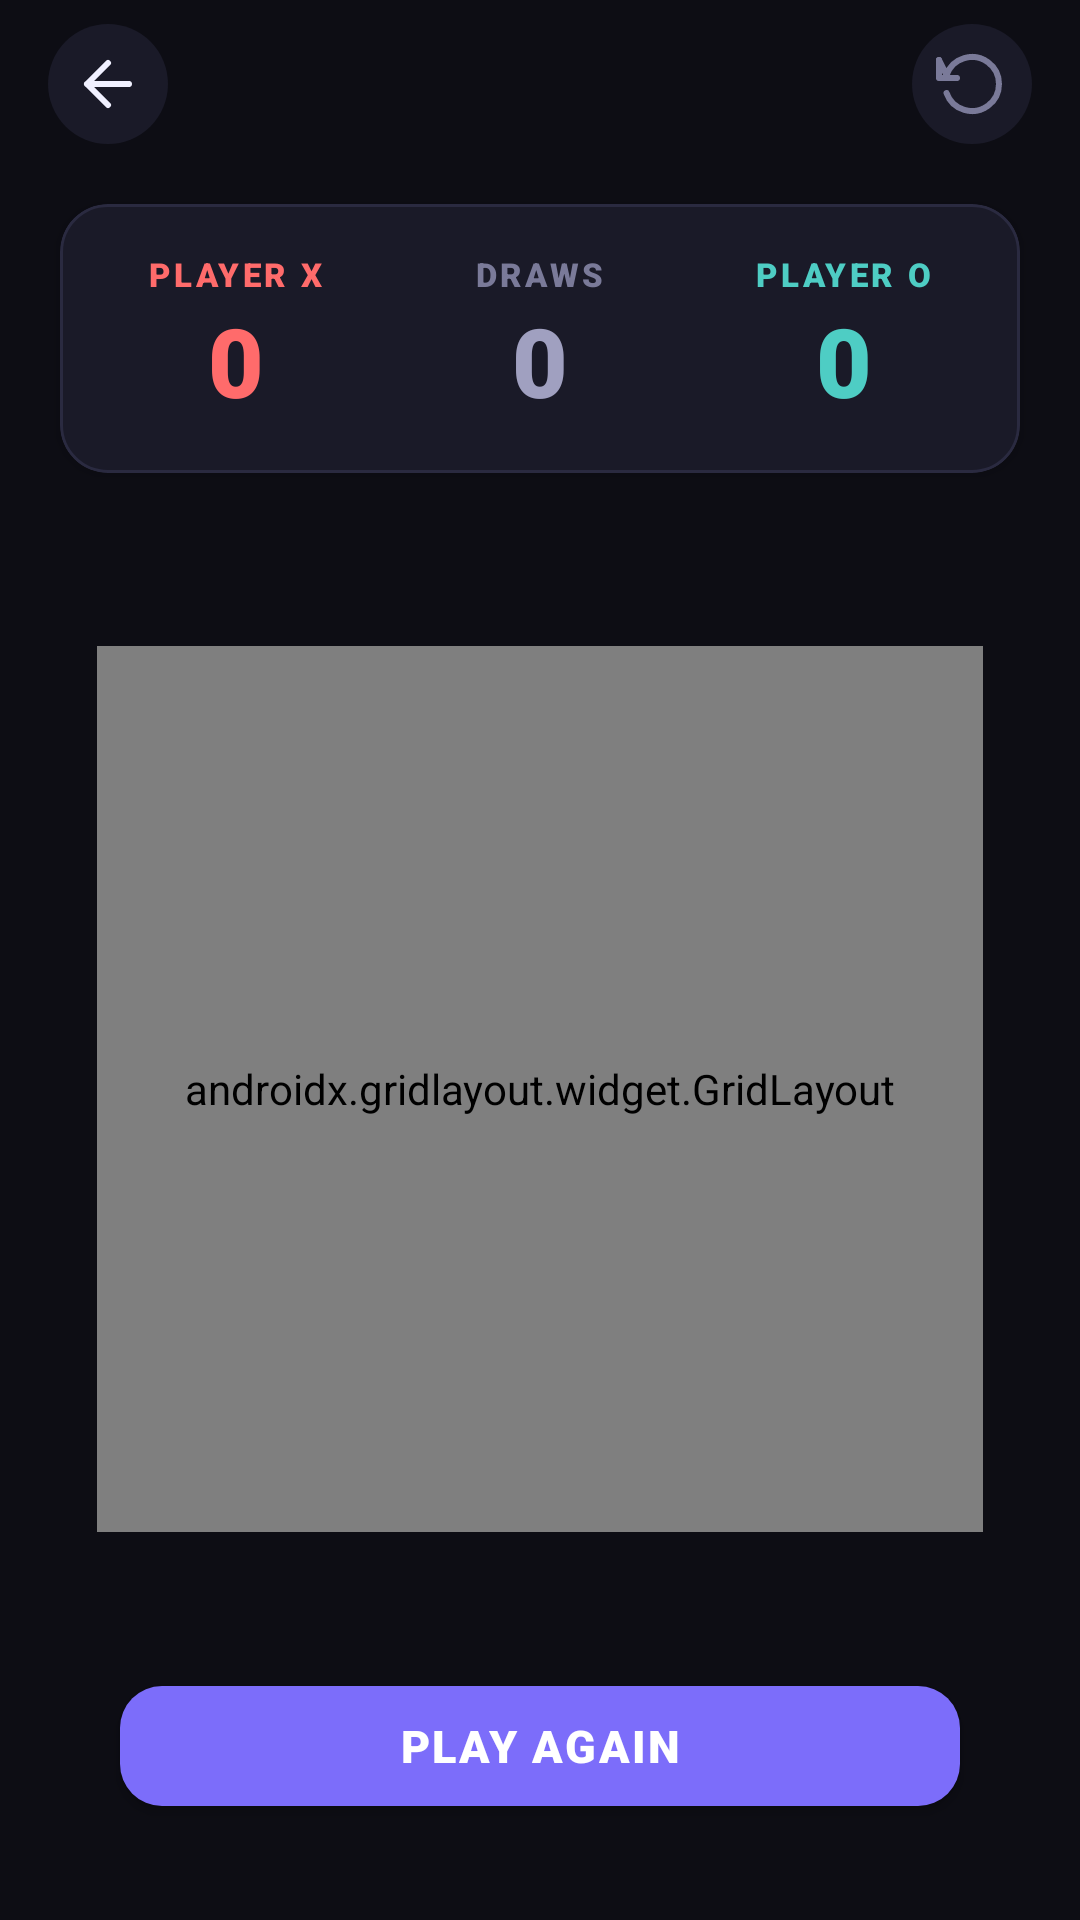

Write the Android layout XML for this screen, with the resource values it uses.
<!-- AndroidManifest.xml: application theme Theme.TicTacToe -->
<!-- res/layout/activity_game.xml -->
<?xml version="1.0" encoding="utf-8"?>
<androidx.constraintlayout.widget.ConstraintLayout
    xmlns:android="http://schemas.android.com/apk/res/android"
    xmlns:app="http://schemas.android.com/apk/res-auto"
    android:layout_width="match_parent"
    android:layout_height="match_parent"
    android:background="@color/bg_primary">

    
    <LinearLayout
        android:id="@+id/topBar"
        android:layout_width="match_parent"
        android:layout_height="56dp"
        android:orientation="horizontal"
        android:gravity="center_vertical"
        android:paddingLeft="16dp"
            android:paddingRight="16dp"
        app:layout_constraintTop_toTopOf="parent"
        app:layout_constraintStart_toStartOf="parent"
        app:layout_constraintEnd_toEndOf="parent">

        <ImageButton
            android:id="@+id/btnBack"
            android:layout_width="40dp"
            android:layout_height="40dp"
            android:src="@drawable/ic_back"
            android:tint="@color/text_primary"
            android:background="@drawable/icon_btn_bg"
            android:contentDescription="@string/back" />

        <TextView
            android:id="@+id/tvModeLabel"
            android:layout_width="0dp"
            android:layout_height="wrap_content"
            android:layout_weight="1"
            android:gravity="center"
            android:textSize="16sp"
            android:textColor="@color/text_primary"
            android:fontFamily="sans-serif-black"
            android:letterSpacing="0.05" />

        <ImageButton
            android:id="@+id/btnResetScores"
            android:layout_width="40dp"
            android:layout_height="40dp"
            android:src="@drawable/ic_reset"
            android:tint="@color/text_secondary"
            android:background="@drawable/icon_btn_bg"
            android:contentDescription="@string/reset_scores" />
    </LinearLayout>

    
    <com.google.android.material.card.MaterialCardView
        android:id="@+id/scoreCard"
        android:layout_width="match_parent"
        android:layout_height="wrap_content"
        android:layout_marginStart="20dp"
        android:layout_marginEnd="20dp"
        android:layout_marginTop="12dp"
        app:cardCornerRadius="16dp"
        app:cardBackgroundColor="@color/card_bg"
        app:cardElevation="2dp"
        app:strokeColor="@color/card_stroke"
        app:strokeWidth="1dp"
        app:layout_constraintTop_toBottomOf="@+id/topBar"
        app:layout_constraintStart_toStartOf="parent"
        app:layout_constraintEnd_toEndOf="parent">

        <LinearLayout
            android:layout_width="match_parent"
            android:layout_height="wrap_content"
            android:orientation="horizontal"
            android:gravity="center"
            android:paddingTop="16dp"
            android:paddingBottom="16dp"
            android:paddingLeft="8dp"
            android:paddingRight="8dp">

            
            <LinearLayout
                android:layout_width="0dp"
                android:layout_height="wrap_content"
                android:layout_weight="1"
                android:orientation="vertical"
                android:gravity="center">

                <TextView
                    android:layout_width="wrap_content"
                    android:layout_height="wrap_content"
                    android:text="@string/player_x_label"
                    android:textSize="11sp"
                    android:textColor="@color/player_x"
                    android:fontFamily="sans-serif-black"
                    android:letterSpacing="0.1"
                    android:textAllCaps="true" />

                <TextView
                    android:id="@+id/tvScoreX"
                    android:layout_width="wrap_content"
                    android:layout_height="wrap_content"
                    android:text="0"
                    android:textSize="32sp"
                    android:textColor="@color/player_x"
                    android:fontFamily="sans-serif-black" />
            </LinearLayout>

            
            <LinearLayout
                android:layout_width="0dp"
                android:layout_height="wrap_content"
                android:layout_weight="1"
                android:orientation="vertical"
                android:gravity="center">

                <TextView
                    android:layout_width="wrap_content"
                    android:layout_height="wrap_content"
                    android:text="@string/draw_label"
                    android:textSize="11sp"
                    android:textColor="@color/text_secondary"
                    android:fontFamily="sans-serif-black"
                    android:letterSpacing="0.1"
                    android:textAllCaps="true" />

                <TextView
                    android:id="@+id/tvScoreDraw"
                    android:layout_width="wrap_content"
                    android:layout_height="wrap_content"
                    android:text="0"
                    android:textSize="32sp"
                    android:textColor="@color/draw_color"
                    android:fontFamily="sans-serif-black" />
            </LinearLayout>

            
            <LinearLayout
                android:layout_width="0dp"
                android:layout_height="wrap_content"
                android:layout_weight="1"
                android:orientation="vertical"
                android:gravity="center">

                <TextView
                    android:layout_width="wrap_content"
                    android:layout_height="wrap_content"
                    android:text="@string/player_o_label"
                    android:textSize="11sp"
                    android:textColor="@color/player_o"
                    android:fontFamily="sans-serif-black"
                    android:letterSpacing="0.1"
                    android:textAllCaps="true" />

                <TextView
                    android:id="@+id/tvScoreO"
                    android:layout_width="wrap_content"
                    android:layout_height="wrap_content"
                    android:text="0"
                    android:textSize="32sp"
                    android:textColor="@color/player_o"
                    android:fontFamily="sans-serif-black" />
            </LinearLayout>
        </LinearLayout>
    </com.google.android.material.card.MaterialCardView>

    
    <TextView
        android:id="@+id/tvCurrentPlayer"
        android:layout_width="wrap_content"
        android:layout_height="wrap_content"
        android:textSize="16sp"
        android:fontFamily="sans-serif-black"
        android:layout_marginTop="20dp"
        app:layout_constraintTop_toBottomOf="@+id/scoreCard"
        app:layout_constraintStart_toStartOf="parent"
        app:layout_constraintEnd_toEndOf="parent" />

    
    <androidx.gridlayout.widget.GridLayout
        android:id="@+id/gameGrid"
        android:layout_width="0dp"
        android:layout_height="0dp"
        android:layout_marginStart="20dp"
        android:layout_marginEnd="20dp"
        android:layout_marginTop="16dp"
        app:layout_constraintTop_toBottomOf="@+id/tvCurrentPlayer"
        app:layout_constraintStart_toStartOf="parent"
        app:layout_constraintEnd_toEndOf="parent"
        app:layout_constraintDimensionRatio="1:1"
        app:layout_constraintBottom_toTopOf="@+id/tvResult">

        
        <TextView android:id="@+id/cell0"
            style="@style/Widget.TicTacToe.Cell"
            app:layout_row="0" app:layout_column="0"
            app:layout_rowWeight="1" app:layout_columnWeight="1"
            app:layout_gravity="fill" />
        <TextView android:id="@+id/cell1"
            style="@style/Widget.TicTacToe.Cell"
            app:layout_row="0" app:layout_column="1"
            app:layout_rowWeight="1" app:layout_columnWeight="1"
            app:layout_gravity="fill" />
        <TextView android:id="@+id/cell2"
            style="@style/Widget.TicTacToe.Cell"
            app:layout_row="0" app:layout_column="2"
            app:layout_rowWeight="1" app:layout_columnWeight="1"
            app:layout_gravity="fill" />

        
        <TextView android:id="@+id/cell3"
            style="@style/Widget.TicTacToe.Cell"
            app:layout_row="1" app:layout_column="0"
            app:layout_rowWeight="1" app:layout_columnWeight="1"
            app:layout_gravity="fill" />
        <TextView android:id="@+id/cell4"
            style="@style/Widget.TicTacToe.Cell"
            app:layout_row="1" app:layout_column="1"
            app:layout_rowWeight="1" app:layout_columnWeight="1"
            app:layout_gravity="fill" />
        <TextView android:id="@+id/cell5"
            style="@style/Widget.TicTacToe.Cell"
            app:layout_row="1" app:layout_column="2"
            app:layout_rowWeight="1" app:layout_columnWeight="1"
            app:layout_gravity="fill" />

        
        <TextView android:id="@+id/cell6"
            style="@style/Widget.TicTacToe.Cell"
            app:layout_row="2" app:layout_column="0"
            app:layout_rowWeight="1" app:layout_columnWeight="1"
            app:layout_gravity="fill" />
        <TextView android:id="@+id/cell7"
            style="@style/Widget.TicTacToe.Cell"
            app:layout_row="2" app:layout_column="1"
            app:layout_rowWeight="1" app:layout_columnWeight="1"
            app:layout_gravity="fill" />
        <TextView android:id="@+id/cell8"
            style="@style/Widget.TicTacToe.Cell"
            app:layout_row="2" app:layout_column="2"
            app:layout_rowWeight="1" app:layout_columnWeight="1"
            app:layout_gravity="fill" />

    </androidx.gridlayout.widget.GridLayout>

    
    <TextView
        android:id="@+id/tvResult"
        android:layout_width="wrap_content"
        android:layout_height="wrap_content"
        android:textSize="22sp"
        android:fontFamily="sans-serif-black"
        android:visibility="invisible"
        android:paddingTop="8dp"
            android:paddingBottom="8dp"
        app:layout_constraintTop_toBottomOf="@+id/gameGrid"
        app:layout_constraintStart_toStartOf="parent"
        app:layout_constraintEnd_toEndOf="parent"
        app:layout_constraintBottom_toTopOf="@+id/btnRestart" />

    
    <com.google.android.material.button.MaterialButton
        android:id="@+id/btnRestart"
        android:layout_width="0dp"
        android:layout_height="52dp"
        android:layout_marginStart="40dp"
        android:layout_marginEnd="40dp"
        android:layout_marginBottom="32dp"
        android:text="@string/play_again"
        android:fontFamily="sans-serif-black"
        android:textSize="15sp"
        android:letterSpacing="0.05"
        app:cornerRadius="14dp"
        app:layout_constraintBottom_toBottomOf="parent"
        app:layout_constraintStart_toStartOf="parent"
        app:layout_constraintEnd_toEndOf="parent" />

</androidx.constraintlayout.widget.ConstraintLayout>
<!-- resources referenced by this layout -->
<resources>
  <color name="bg_primary">#0D0D14</color>
  <color name="card_bg">#1A1A28</color>
  <color name="card_stroke">#2A2A40</color>
  <color name="draw_color">#A0A0C0</color>
  <color name="player_o">#4ECDC4</color>
  <color name="player_x">#FF6B6B</color>
  <color name="text_primary">#F0F0FF</color>
  <color name="text_secondary">#7A7A99</color>
  <!-- drawable ic_back (drawable) -->
  <?xml version="1.0" encoding="utf-8"?>
  <vector xmlns:android="http://schemas.android.com/apk/res/android"
      android:width="24dp"
      android:height="24dp"
      android:viewportWidth="24"
      android:viewportHeight="24">
      <path
          android:fillColor="#00000000"
          android:pathData="M19,12 L5,12 M12,5 L5,12 L12,19"
          android:strokeColor="@color/text_primary"
          android:strokeWidth="2"
          android:strokeLineCap="round"
          android:strokeLineJoin="round" />
  </vector>
  <!-- drawable icon_btn_bg (drawable) -->
  <?xml version="1.0" encoding="utf-8"?>
  <ripple xmlns:android="http://schemas.android.com/apk/res/android"
      android:color="#33FFFFFF">
      <item>
          <shape android:shape="oval">
              <solid android:color="@color/card_bg" />
          </shape>
      </item>
  </ripple>
  <string name="back">Back</string>
  <string name="draw_label">Draws</string>
  <string name="play_again">Play Again</string>
  <string name="player_o_label">Player O</string>
  <string name="player_x_label">Player X</string>
  <string name="reset_scores">Reset Scores</string>
  <style name="Widget.TicTacToe.Cell" parent="Widget.AppCompat.TextView">
          <item name="android:layout_width">0dp</item>
          <item name="android:layout_height">0dp</item>
          <item name="android:gravity">center</item>
          <item name="android:textSize">44sp</item>
          <item name="android:fontFamily">sans-serif-black</item>
          <item name="android:background">@drawable/cell_bg</item>
          <item name="android:layout_margin">5dp</item>
          <item name="android:clickable">true</item>
          <item name="android:focusable">true</item>
          <item name="android:textColor">@color/text_primary</item>
          <item name="android:stateListAnimator">@null</item>
      </style>
  <style name="Theme.TicTacToe" parent="Theme.MaterialComponents.DayNight.NoActionBar">
          <item name="colorPrimary">@color/primaryColor</item>
          <item name="colorPrimaryDark">@color/primaryDarkColor</item>
          <item name="colorAccent">@color/accent</item>
          <item name="android:windowBackground">@color/bg_primary</item>
          <item name="android:statusBarColor">@color/bg_primary</item>
          <item name="android:navigationBarColor">@color/bg_primary</item>
          <item name="android:windowLightStatusBar">false</item>
      </style>
  <!-- drawable cell_bg (drawable) -->
  <?xml version="1.0" encoding="utf-8"?>
  <ripple xmlns:android="http://schemas.android.com/apk/res/android"
      android:color="#33FFFFFF">
      <item>
          <shape android:shape="rectangle">
              <solid android:color="@color/cell_bg" />
              <corners android:radius="16dp" />
              <stroke
                  android:width="1.5dp"
                  android:color="@color/cell_stroke" />
          </shape>
      </item>
  </ripple>
  <color name="primaryColor">#7C6DFA</color>
  <color name="primaryDarkColor">#5A4ED4</color>
  <color name="accent">#7C6DFA</color>
  <color name="cell_bg">#1E1E30</color>
  <color name="cell_stroke">#2E2E48</color>
</resources>
